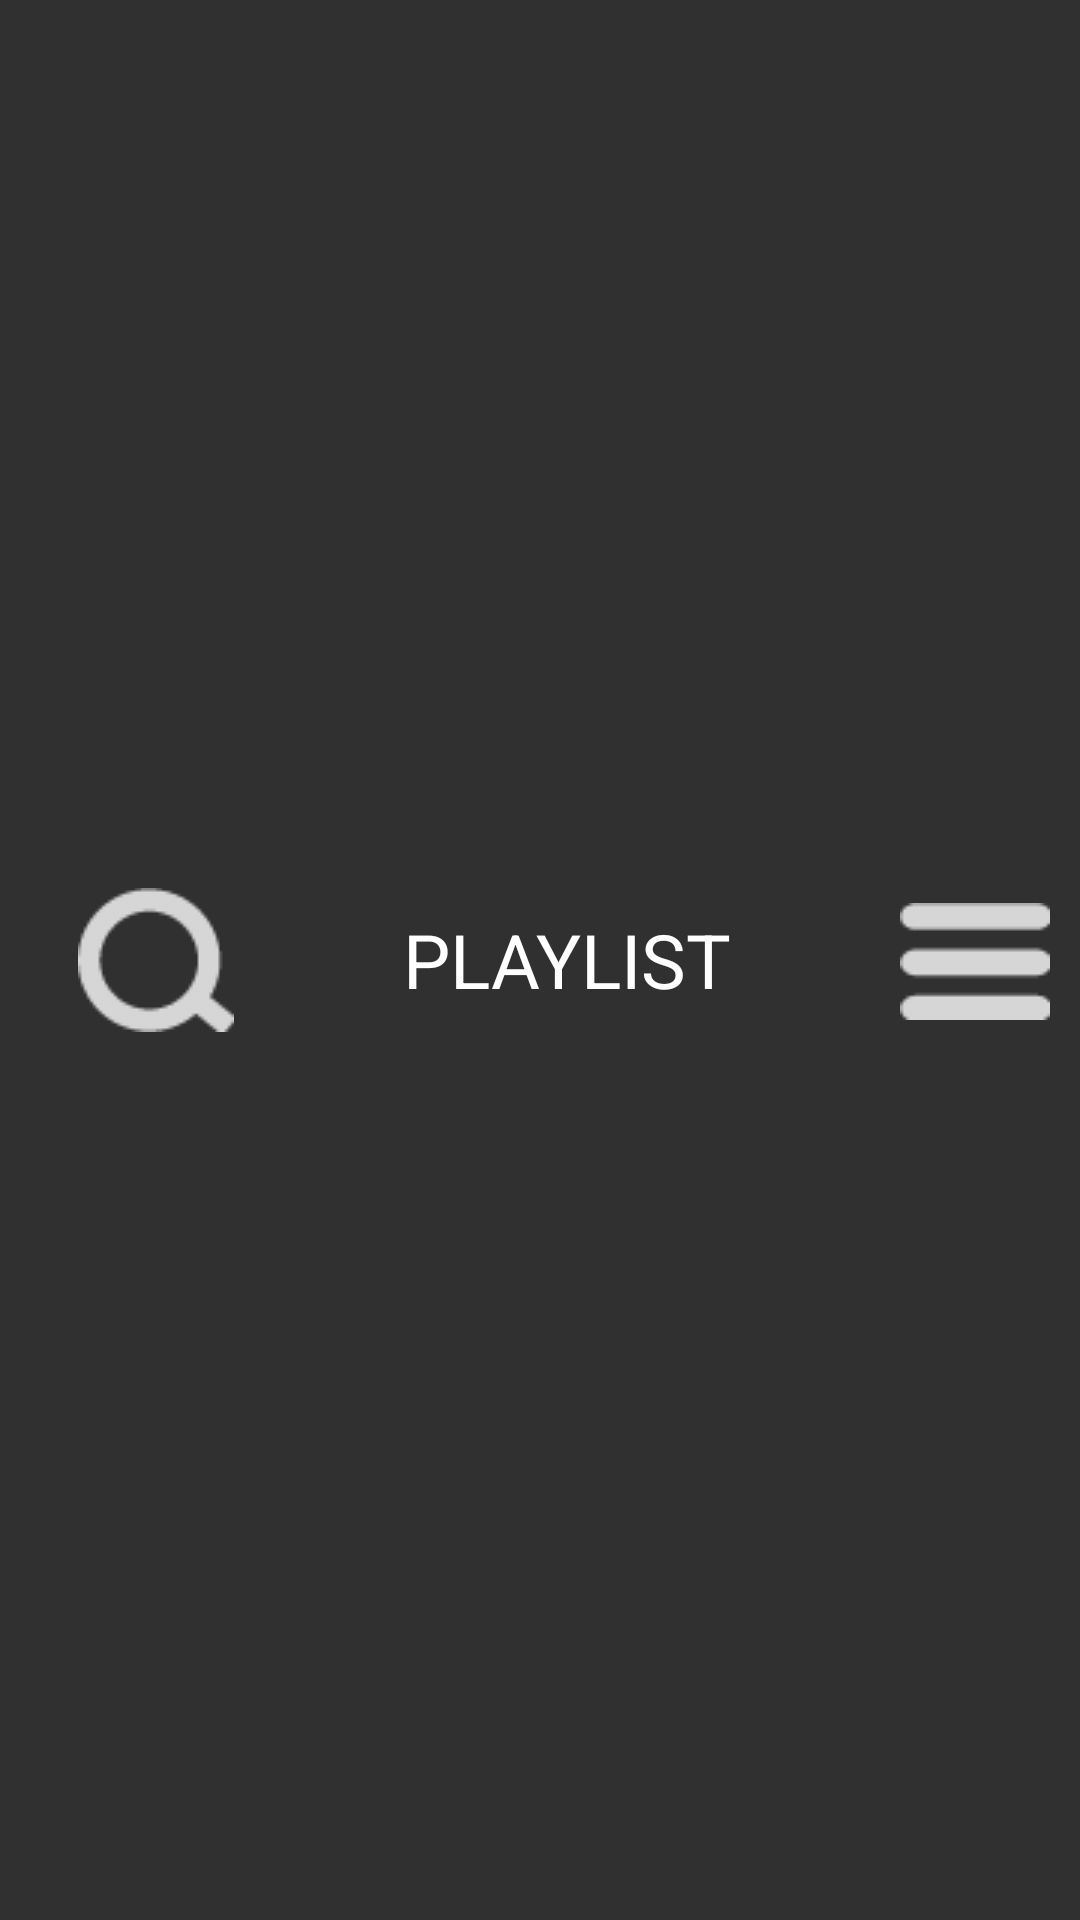

Android layout source for this screen:
<!-- AndroidManifest.xml: application theme AppTheme -->
<!-- res/layout/toolbar_main.xml -->
<?xml version="1.0" encoding="utf-8"?>
<android.support.v7.widget.Toolbar
    xmlns:app="http://schemas.android.com/apk/res-auto"
    xmlns:android="http://schemas.android.com/apk/res/android"
    app:titleTextColor="#fff"
    android:id="@+id/toolbar"
    android:background="#00000000"
    android:layout_width="match_parent"
    android:layout_height="?attr/actionBarSize">
<LinearLayout
    android:layout_width="match_parent"
    android:layout_height="wrap_content"
    android:orientation="horizontal">
    <ImageButton
        android:layout_width="wrap_content"
        android:layout_height="wrap_content"
        android:id="@+id/main_findbtn01"
        android:layout_marginLeft="10dp"
        android:background="@drawable/search"/>
    <TextView
        android:layout_width="0dp"
        android:layout_height="match_parent"
        android:layout_weight="0.7"
        android:text="PLAYLIST"
        android:textSize="25sp"
        android:gravity="center_vertical|center_horizontal"
        android:textColor="#ffffff"/>

    <ImageButton
        android:layout_width="wrap_content"
        android:layout_height="wrap_content"
        android:layout_marginTop="5dp"
        android:layout_marginRight="10dp"
        android:id="@+id/main_listbtn01"
        android:background="@drawable/menu"/>

</LinearLayout>

</android.support.v7.widget.Toolbar>
<!-- resources referenced by this layout -->
<resources>
  <!-- drawable menu: png bitmap (drawable, 380 bytes) -->
  <!-- drawable search: png bitmap (drawable, 914 bytes) -->
  <style name="AppTheme" parent="Theme.AppCompat.NoActionBar">
          <item name="colorPrimaryDark">#FFFFFF</item>
          
      </style>
</resources>
